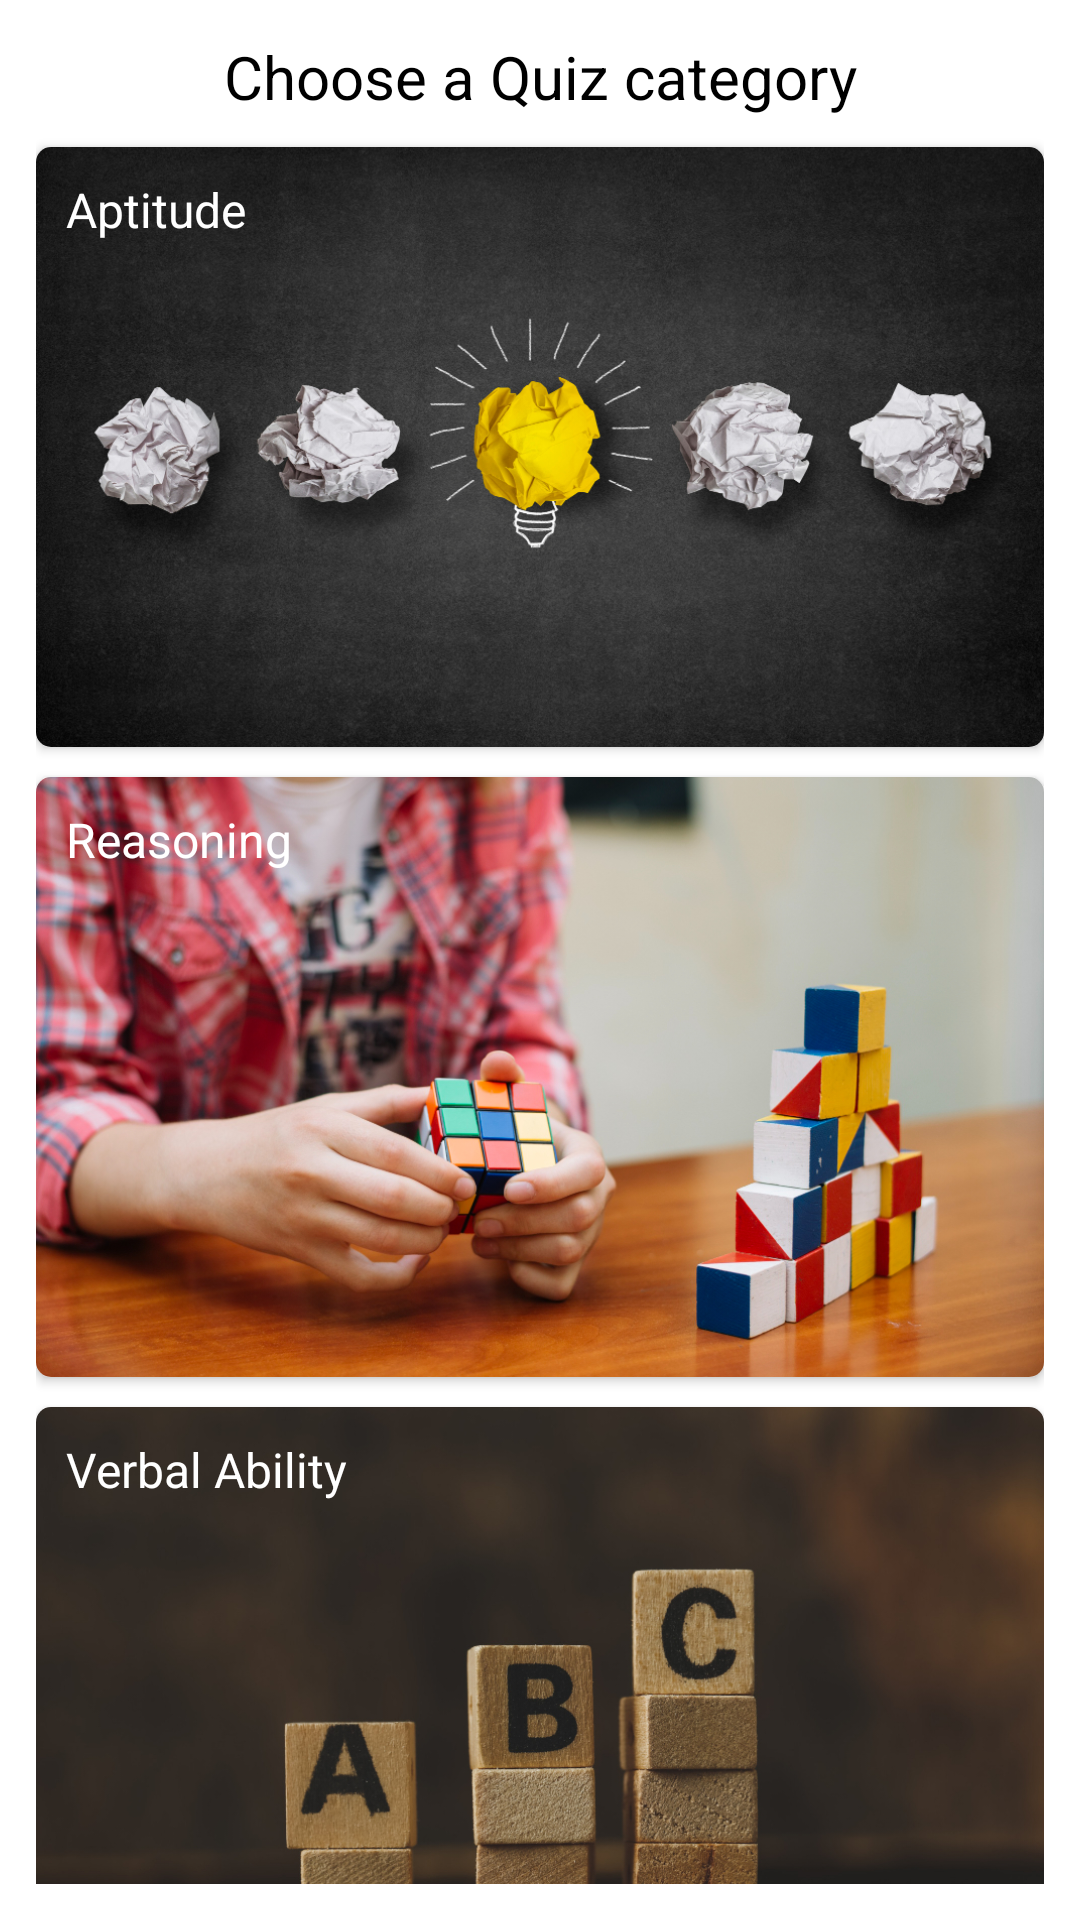

Here is an Android app screen rendered from its layout file. Give the layout XML and the strings, colors and styles it references.
<!-- AndroidManifest.xml: activity theme CustomNoActionBarTheme -->
<!-- res/layout/activity_category.xml -->
<?xml version="1.0" encoding="utf-8"?>
<androidx.constraintlayout.widget.ConstraintLayout xmlns:android="http://schemas.android.com/apk/res/android"
    xmlns:app="http://schemas.android.com/apk/res-auto"
    xmlns:tools="http://schemas.android.com/tools"
    android:id="@+id/drawer"
    android:layout_width="match_parent"
    android:layout_height="match_parent"
    android:background="?attr/backgroundColor"
    android:padding="@dimen/screen_padding"
    tools:context=".CategoryActivity"
    tools:openDrawer="start">

    <TextView
        android:id="@+id/tv_choose_category"
        android:layout_width="match_parent"
        android:layout_height="wrap_content"
        android:gravity="center"
        android:text="@string/choose_a_quiz_category"
        android:textSize="@dimen/title_text_size"
        app:layout_constraintEnd_toEndOf="parent"
        app:layout_constraintStart_toStartOf="parent"
        app:layout_constraintTop_toTopOf="parent" />

    <androidx.cardview.widget.CardView
        android:id="@+id/cv_aptitude_test"
        android:layout_width="match_parent"
        android:layout_height="200dp"
        android:layout_marginTop="@dimen/vertical_margin"
        android:clickable="true"
        android:elevation="@dimen/horizontal_margin"
        android:foreground="?android:attr/selectableItemBackground"
        app:cardCornerRadius="@dimen/card_corner_radius"
        app:layout_constraintEnd_toEndOf="parent"
        app:layout_constraintHorizontal_bias="0.5"
        app:layout_constraintStart_toStartOf="parent"
        app:layout_constraintTop_toBottomOf="@id/tv_choose_category">

        <ImageView
            android:layout_width="match_parent"
            android:layout_height="match_parent"
            android:contentDescription="@string/aptitude_test_background_image"
            android:scaleType="centerCrop"
            android:src="@drawable/aptitude_quiz" />

        <TextView
            android:layout_width="wrap_content"
            android:layout_height="wrap_content"
            android:layout_marginStart="@dimen/vertical_margin"
            android:layout_marginTop="@dimen/vertical_margin"
            android:text="@string/aptitude"
            android:textColor="@color/white"
            android:textSize="@dimen/subtitle_text_size" />

    </androidx.cardview.widget.CardView>

    <androidx.cardview.widget.CardView
        android:id="@+id/cv_reasoning_test"
        android:layout_width="match_parent"
        android:layout_height="200dp"
        android:layout_marginTop="@dimen/vertical_margin"
        android:clickable="true"
        android:elevation="@dimen/horizontal_margin"
        android:foreground="?android:attr/selectableItemBackground"
        app:cardCornerRadius="@dimen/card_corner_radius"
        app:layout_constraintEnd_toEndOf="parent"
        app:layout_constraintHorizontal_bias="0.5"
        app:layout_constraintStart_toStartOf="parent"
        app:layout_constraintTop_toBottomOf="@id/cv_aptitude_test">

        <ImageView
            android:layout_width="match_parent"
            android:layout_height="match_parent"
            android:contentDescription="@string/aptitude_test_background_image"
            android:scaleType="centerCrop"
            android:src="@drawable/reasoning_quiz" />

        <TextView
            android:layout_width="wrap_content"
            android:layout_height="wrap_content"
            android:layout_marginStart="@dimen/vertical_margin"
            android:layout_marginTop="@dimen/vertical_margin"
            android:text="@string/reasoning"
            android:textColor="@color/white"
            android:textSize="@dimen/subtitle_text_size" />

    </androidx.cardview.widget.CardView>

    <androidx.cardview.widget.CardView
        android:id="@+id/cv_verbal_test"
        android:layout_width="match_parent"
        android:layout_height="200dp"
        android:layout_marginTop="@dimen/vertical_margin"
        android:clickable="true"
        android:elevation="@dimen/horizontal_margin"
        android:foreground="?android:attr/selectableItemBackground"
        app:cardCornerRadius="@dimen/card_corner_radius"
        app:layout_constraintEnd_toEndOf="parent"
        app:layout_constraintHorizontal_bias="0.5"
        app:layout_constraintStart_toStartOf="parent"
        app:layout_constraintTop_toBottomOf="@id/cv_reasoning_test">

        <ImageView
            android:layout_width="match_parent"
            android:layout_height="match_parent"
            android:contentDescription="@string/aptitude_test_background_image"
            android:scaleType="centerCrop"
            android:src="@drawable/verbal_quiz" />

        <TextView
            android:layout_width="wrap_content"
            android:layout_height="wrap_content"
            android:layout_marginStart="@dimen/vertical_margin"
            android:layout_marginTop="@dimen/vertical_margin"
            android:text="@string/verbal_ability"
            android:textColor="@color/white"
            android:textSize="@dimen/subtitle_text_size" />

    </androidx.cardview.widget.CardView>

</androidx.constraintlayout.widget.ConstraintLayout>
<!-- resources referenced by this layout -->
<resources>
  <color name="white">#FFFFFFFF</color>
  <dimen name="card_corner_radius">5dp</dimen>
  <dimen name="horizontal_margin">5dp</dimen>
  <dimen name="screen_padding">12dp</dimen>
  <dimen name="subtitle_text_size">16sp</dimen>
  <dimen name="title_text_size">20sp</dimen>
  <dimen name="vertical_margin">10dp</dimen>
  <!-- drawable aptitude_quiz: jpg bitmap (drawable, 442770 bytes) -->
  <!-- drawable reasoning_quiz: jpg bitmap (drawable, 555724 bytes) -->
  <!-- drawable verbal_quiz: jpg bitmap (drawable, 362541 bytes) -->
  <string name="aptitude">Aptitude</string>
  <string name="aptitude_test_background_image">Aptitude test background image</string>
  <string name="choose_a_quiz_category">Choose a Quiz category</string>
  <string name="reasoning">Reasoning</string>
  <string name="verbal_ability">Verbal Ability</string>
  <style name="CustomNoActionBarTheme" parent="Theme.MaterialComponents.DayNight.NoActionBar">
          <item name="android:statusBarColor">@color/white</item>
          <item name="android:windowLightStatusBar">true</item>
          
          <item name="colorPrimary">@color/blue</item>
          <item name="colorPrimaryVariant">@color/dark_blue</item>
          <item name="colorOnPrimary">@color/white</item>
          
          <item name="colorSecondary">@color/teal_200</item>
          <item name="colorSecondaryVariant">@color/teal_700</item>
          <item name="colorOnSecondary">@color/black</item>
          
          <item name="colorSurface">@color/white</item>
          <item name="colorOnSurface">@color/black</item>
          
          <item name="backgroundColor">@color/white</item>
          <item name="colorOnBackground">@color/black</item>
  
          <item name="fontFamily">@font/roboto</item>
          <item name="android:textColor">@color/black</item>
      </style>
  <color name="blue">#2196F3</color>
  <color name="dark_blue">#1976D2</color>
  <color name="teal_200">#FF03DAC5</color>
  <color name="teal_700">#FF018786</color>
  <color name="black">#FF000000</color>
</resources>
